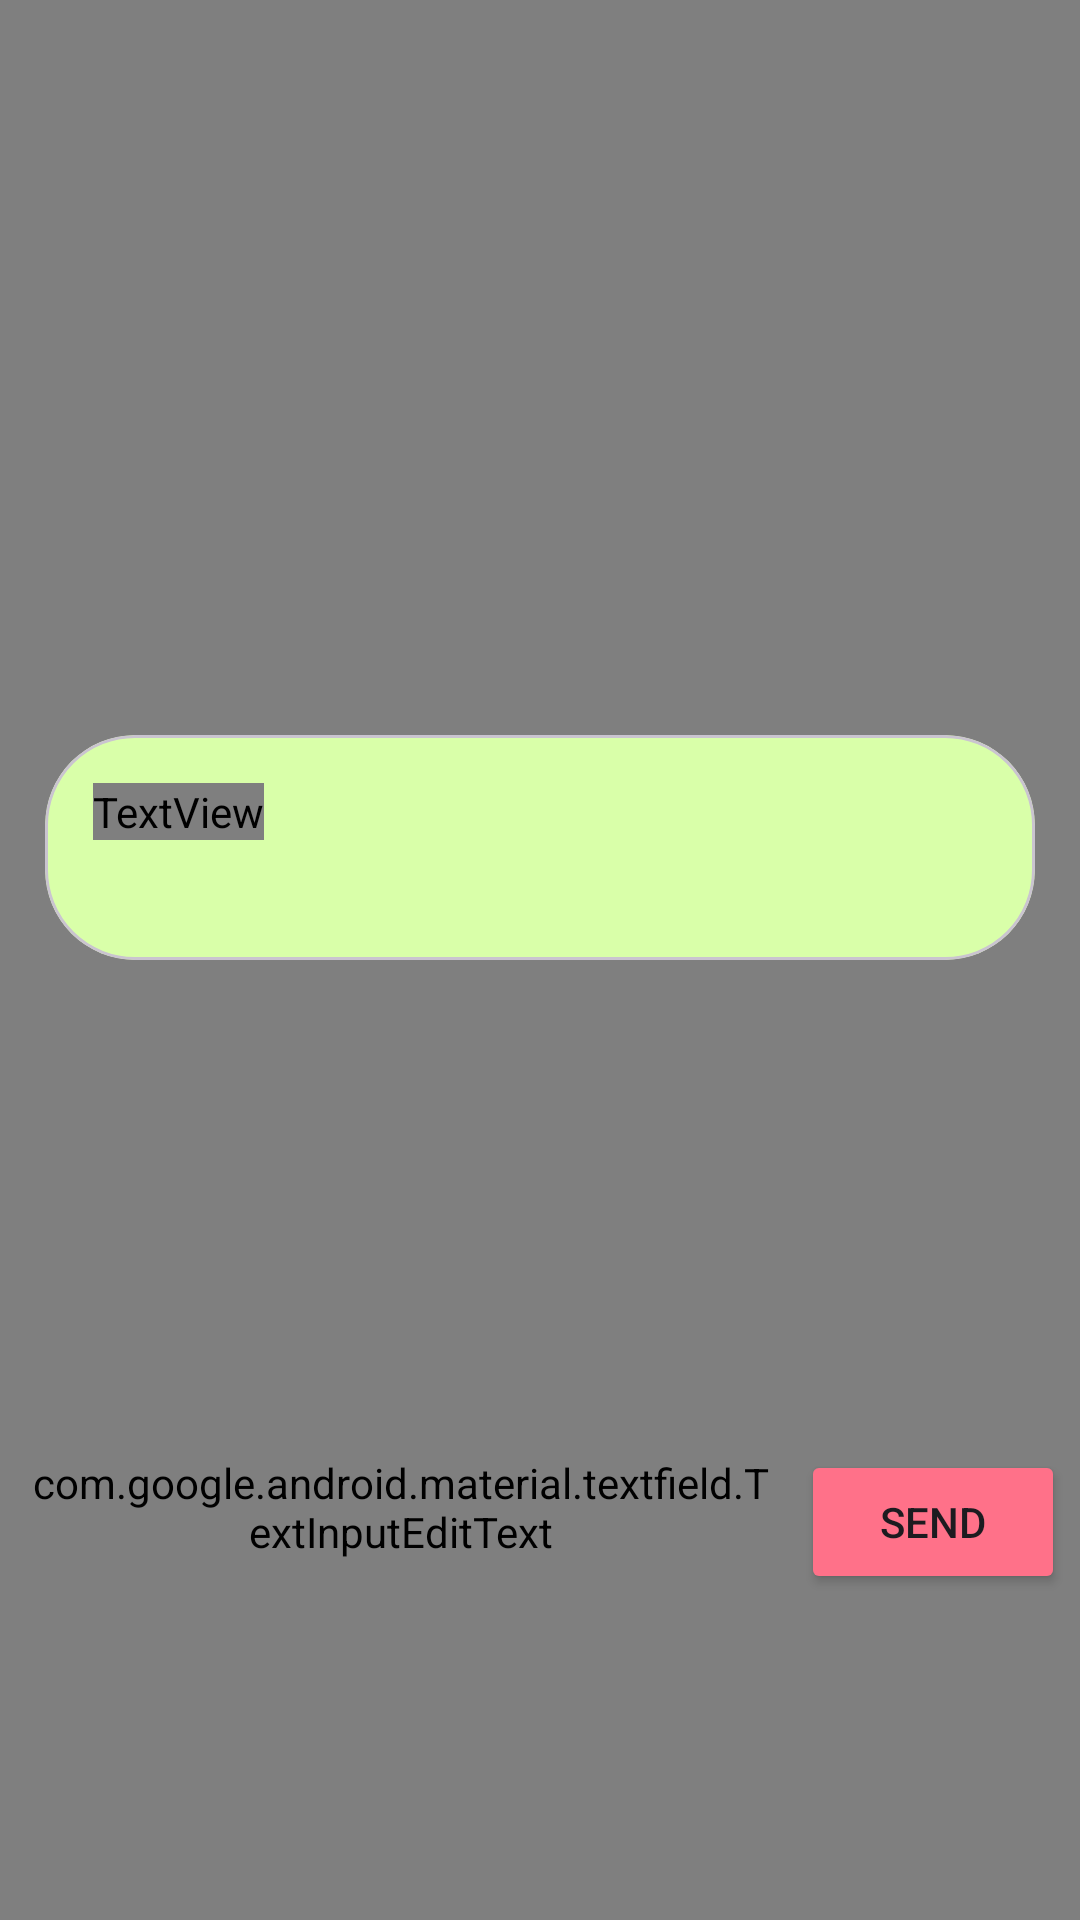

Produce the Android XML layout that renders to this screen, including the resource entries it uses.
<!-- AndroidManifest.xml: application theme Theme.PlanetPulse -->
<!-- res/layout/fragment_gpt.xml -->
<?xml version="1.0" encoding="utf-8"?>
<androidx.constraintlayout.widget.ConstraintLayout xmlns:android="http://schemas.android.com/apk/res/android"
    xmlns:app="http://schemas.android.com/apk/res-auto"
    xmlns:tools="http://schemas.android.com/tools"
    android:layout_width="match_parent"
    android:layout_height="match_parent"
    tools:context=".ui.GptFragment">

    
    <TextView
        android:id="@+id/quizTitle"
        android:layout_width="wrap_content"
        android:layout_height="wrap_content"
        android:text="EcoStride Sustainable Quiz"
        android:textSize="28sp"
        android:textColor="@color/white"
        android:layout_marginTop="20dp"
        android:fontFamily="@font/sofiaprosoftmedium"
        app:layout_constraintTop_toTopOf="parent"
        app:layout_constraintStart_toStartOf="parent"
        app:layout_constraintEnd_toEndOf="parent" />

    
    <VideoView
        android:id="@+id/videoView"
        android:layout_width="match_parent"
        android:layout_height="match_parent" />

    
    <com.google.android.material.card.MaterialCardView
        android:layout_width="match_parent"
        android:layout_height="wrap_content"
        android:layout_marginHorizontal="15dp"
        android:layout_marginTop="80dp"
        app:cardCornerRadius="30dp"
        app:cardBackgroundColor="@color/material_yellow"
        app:layout_constraintTop_toTopOf="parent"
        app:layout_constraintBottom_toTopOf="@+id/searchLayout"
        app:layout_constraintStart_toStartOf="parent"
        app:layout_constraintEnd_toEndOf="parent">

        <LinearLayout
            android:id="@+id/quizContainer"
            android:layout_width="match_parent"
            android:layout_height="wrap_content"
            android:orientation="vertical"
            android:padding="16dp">

            
            <TextView
                android:id="@+id/tv_response"
                android:layout_width="wrap_content"
                android:layout_height="wrap_content"
                android:fontFamily="@font/sofiaprosoftmedium"
                android:text="Hi, I am a QUIZ bot."
                android:textColor="@color/dark"
                android:textSize="18sp"
                android:layout_marginBottom="10dp" />

            
            <RadioGroup
                android:id="@+id/radioGroup"
                android:layout_width="match_parent"
                android:layout_height="wrap_content"
                android:orientation="vertical"
                android:fontFamily="@font/sofiaprosoftmedium"
                android:layout_marginTop="4dp"
                android:layout_marginBottom="10dp" />

        </LinearLayout>
    </com.google.android.material.card.MaterialCardView>

    
    <com.google.android.material.textfield.TextInputLayout
        android:id="@+id/searchLayout"
        android:layout_width="0dp"
        android:layout_height="wrap_content"
        android:layout_marginBottom="120dp"
        android:layout_marginHorizontal="10dp"
        app:hintTextColor="@color/white"
        app:boxStrokeColor="@color/material_yellow"
        app:boxCornerRadiusBottomEnd="30dp"
        app:boxCornerRadiusBottomStart="30dp"
        app:boxCornerRadiusTopEnd="30dp"
        app:boxCornerRadiusTopStart="30dp"
        app:layout_constraintBottom_toBottomOf="parent"
        app:layout_constraintEnd_toStartOf="@id/btnSend"
        app:layout_constraintStart_toStartOf="parent">

        <com.google.android.material.textfield.TextInputEditText
            android:id="@+id/searchEditText"
            android:layout_width="match_parent"
            android:layout_height="wrap_content"
            android:textColor="@color/white"
            android:textColorHint="@color/white"
            android:fontFamily="@font/sofiaprosoftmedium"
            android:hint="QUIZ ANSWERS"
            style="@style/ThemeOverlay.Material3.TextInputEditText.FilledBox.Dense" />
    </com.google.android.material.textfield.TextInputLayout>

    
    <Button
        android:id="@+id/btnSend"
        android:layout_width="wrap_content"
        android:layout_height="wrap_content"
        android:layout_marginRight="5dp"
        android:layout_marginBottom="110dp"
        android:backgroundTint="@color/material_red"
        android:text="Send"
        app:layout_constraintBottom_toBottomOf="parent"
        app:layout_constraintEnd_toEndOf="parent"
        app:layout_constraintTop_toTopOf="@+id/searchLayout" />

</androidx.constraintlayout.widget.ConstraintLayout>
<!-- resources referenced by this layout -->
<resources>
  <color name="dark">#4D4D4D</color>
  <color name="material_red">#FF7189</color>
  <color name="material_yellow">#D9FFA9</color>
  <color name="white">#FFFFFFFF</color>
  <style name="Theme.PlanetPulse" parent="Base.Theme.PlanetPulse" />
  <style name="Base.Theme.PlanetPulse" parent="Theme.Material3.Light.NoActionBar">
          <item name="android:windowTranslucentStatus">true</item>
          <item name="android:windowTranslucentNavigation">true</item>
          <item name="colorPrimary">@color/material_green</item>
          <item name="colorPrimaryVariant">@color/material_green</item>
          <item name="colorOnPrimary">@color/white</item>
          
          <item name="android:text" />
          <item name="actionBarTheme">@android:color/transparent</item>
          <item name="colorSecondary">@color/teal_200</item>
          <item name="colorSecondaryVariant">@color/teal_700</item>
          <item name="colorOnSecondary">@color/white</item>
          
          <item name="android:statusBarColor">@color/color_appBar</item>
      </style>
  <color name="material_green">#43C685</color>
  <color name="teal_200">#FF03DAC5</color>
  <color name="teal_700">#FF018786</color>
  <color name="color_appBar">#171c1c</color>
</resources>
